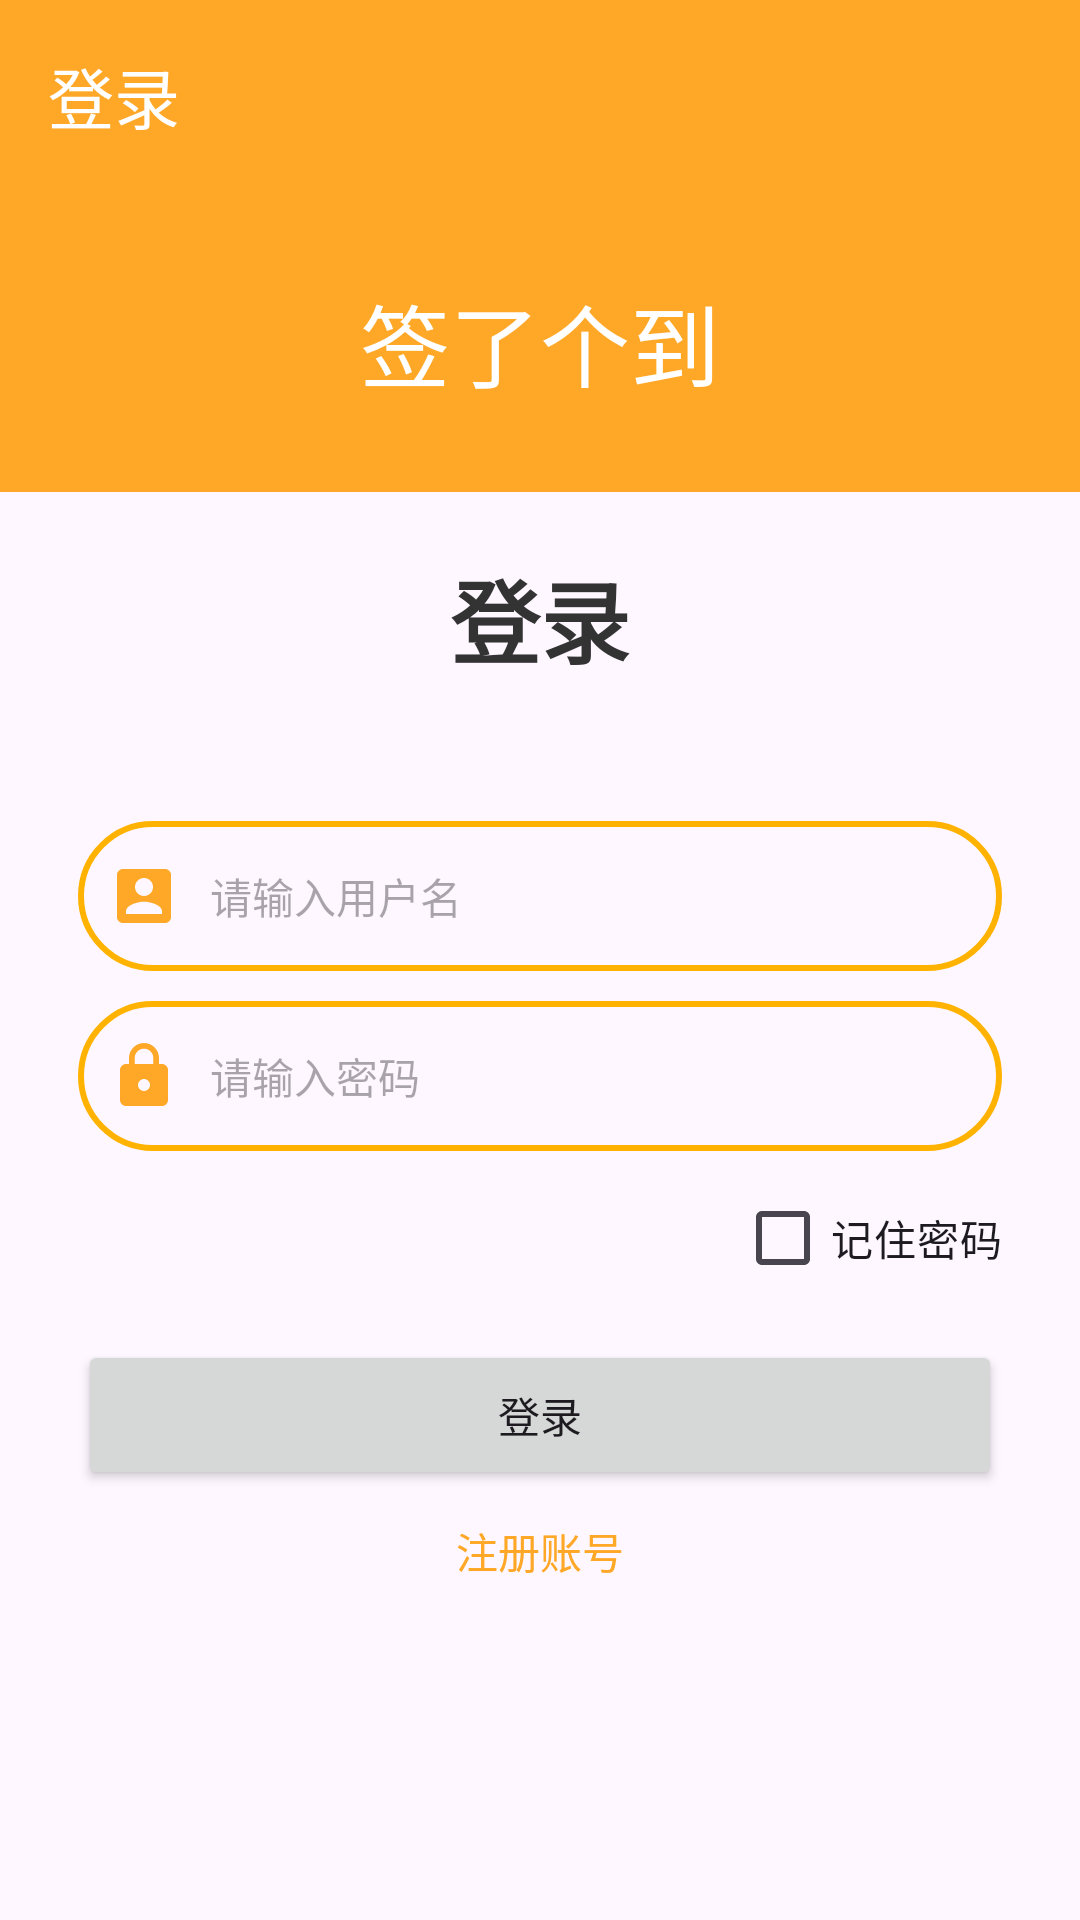

The Android layout XML behind this screen, and the referenced resources:
<!-- AndroidManifest.xml: application theme Theme.JustCheckIn -->
<!-- res/layout/activity_login.xml -->
<?xml version="1.0" encoding="utf-8"?>
<androidx.appcompat.widget.LinearLayoutCompat xmlns:android="http://schemas.android.com/apk/res/android"
    xmlns:app="http://schemas.android.com/apk/res-auto"
    xmlns:tools="http://schemas.android.com/tools"
    android:layout_width="match_parent"
    android:orientation="vertical"
    android:layout_height="match_parent"
    tools:context=".LoginActivity">

    <androidx.appcompat.widget.Toolbar
        android:id="@+id/toolbar"
        android:layout_width="match_parent"
        android:layout_height="wrap_content"
        android:background="@color/my_light_primary"
        app:title="登录"
        app:titleTextColor="@color/white"
        app:navigationIcon="@drawable/baseline_arrow_back_24"/>

    <TextView
        android:layout_width="match_parent"
        android:layout_height="100dp"
        android:background="@color/my_light_primary"
        android:textColor="@color/white"
        android:gravity="center"
        android:textSize="30dp"
        android:text="@string/app_name"/>

    <TextView
        android:layout_width="match_parent"
        android:layout_height="wrap_content"
        android:gravity="center"
        android:textSize="30sp"
        android:layout_margin="20dp"
        android:textColor="#333"
        android:textStyle="bold"
        android:text="登录"/>

    <androidx.appcompat.widget.LinearLayoutCompat
        android:layout_width="match_parent"
        android:layout_height="wrap_content"
        android:layout_margin="26dp"
        android:orientation="vertical">

        <androidx.appcompat.widget.LinearLayoutCompat
            android:layout_width="match_parent"
            android:layout_height="50dp"
            android:paddingLeft="10dp"
            android:paddingRight="10dp"
            android:background="@drawable/background_round_corner">

            <ImageView
                android:layout_width="wrap_content"
                android:layout_height="wrap_content"
                android:layout_gravity="center_vertical"
                android:src="@drawable/baseline_account_box_24"/>

            <EditText
                android:id="@+id/edit_username"
                android:layout_width="match_parent"
                android:layout_height="match_parent"
                android:layout_marginLeft="10dp"
                android:background="@null"
                android:hint="请输入用户名"
                android:textSize="14dp" />

        </androidx.appcompat.widget.LinearLayoutCompat>

        <androidx.appcompat.widget.LinearLayoutCompat
            android:layout_width="match_parent"
            android:layout_height="50dp"
            android:layout_marginTop="10dp"
            android:paddingLeft="10dp"
            android:paddingRight="10dp"
            android:background="@drawable/background_round_corner">

            <ImageView
                android:layout_width="wrap_content"
                android:layout_height="wrap_content"
                android:layout_gravity="center_vertical"
                android:src="@drawable/baseline_lock_24"/>

            <EditText
                android:id="@+id/edit_passwaord"
                android:layout_width="match_parent"
                android:layout_height="match_parent"
                android:layout_marginLeft="10dp"
                android:background="@null"
                android:hint="请输入密码"
                android:inputType="textPassword"
                android:textSize="14dp" />

        </androidx.appcompat.widget.LinearLayoutCompat>

        <CheckBox
            android:id="@+id/checkBox"
            android:layout_width="wrap_content"
            android:layout_height="wrap_content"
            android:layout_gravity="right"
            android:layout_marginTop="5dp"
            android:text="记住密码"/>

        <Button
            android:id="@+id/btn_login"
            android:layout_width="match_parent"
            android:layout_height="50dp"
            android:layout_marginTop="10dp"
            android:text="登录"/>

        <TextView
            android:layout_width="wrap_content"
            android:layout_height="wrap_content"
            android:id="@+id/register"
            android:layout_gravity="center"
            android:layout_marginTop="10dp"
            android:textColor="@color/my_light_primary"
            android:text="注册账号"/>

    </androidx.appcompat.widget.LinearLayoutCompat>
    
</androidx.appcompat.widget.LinearLayoutCompat>
<!-- resources referenced by this layout -->
<resources>
  <color name="my_light_primary">#FFA726</color>
  <color name="white">#FFFFFFFF</color>
  <!-- drawable background_round_corner (drawable) -->
  <?xml version="1.0" encoding="utf-8"?>
  <shape xmlns:android="http://schemas.android.com/apk/res/android">
  
  
      <corners android:radius="25dp"/>
      <stroke android:color="#FFB300" android:width="2dp"/>
  </shape>
  <!-- drawable baseline_account_box_24 (drawable) -->
  <vector android:height="24dp" android:tint="#FFA726"
      android:viewportHeight="24" android:viewportWidth="24"
      android:width="24dp" xmlns:android="http://schemas.android.com/apk/res/android">
      <path android:fillColor="@android:color/white" android:pathData="M3,5v14c0,1.1 0.89,2 2,2h14c1.1,0 2,-0.9 2,-2L21,5c0,-1.1 -0.9,-2 -2,-2L5,3c-1.11,0 -2,0.9 -2,2zM15,9c0,1.66 -1.34,3 -3,3s-3,-1.34 -3,-3 1.34,-3 3,-3 3,1.34 3,3zM6,17c0,-2 4,-3.1 6,-3.1s6,1.1 6,3.1v1L6,18v-1z"/>
  </vector>
  <!-- drawable baseline_lock_24 (drawable) -->
  <vector android:height="24dp" android:tint="#FFA726"
      android:viewportHeight="24" android:viewportWidth="24"
      android:width="24dp" xmlns:android="http://schemas.android.com/apk/res/android">
      <path android:fillColor="@android:color/white" android:pathData="M18,8h-1L17,6c0,-2.76 -2.24,-5 -5,-5S7,3.24 7,6v2L6,8c-1.1,0 -2,0.9 -2,2v10c0,1.1 0.9,2 2,2h12c1.1,0 2,-0.9 2,-2L20,10c0,-1.1 -0.9,-2 -2,-2zM12,17c-1.1,0 -2,-0.9 -2,-2s0.9,-2 2,-2 2,0.9 2,2 -0.9,2 -2,2zM15.1,8L8.9,8L8.9,6c0,-1.71 1.39,-3.1 3.1,-3.1 1.71,0 3.1,1.39 3.1,3.1v2z"/>
  </vector>
  <string name="app_name">签了个到</string>
  <style name="Theme.JustCheckIn" parent="Base.Theme.JustCheckIn" />
  <style name="Base.Theme.JustCheckIn" parent="Theme.Material3.Light.NoActionBar">
          
          <item name="colorPrimary">@color/my_light_primary</item>
          <item name="colorSurfaceContainer">@color/my_light_container_surface</item>
      </style>
  <color name="my_light_container_surface">#FFF3E0</color>
</resources>
